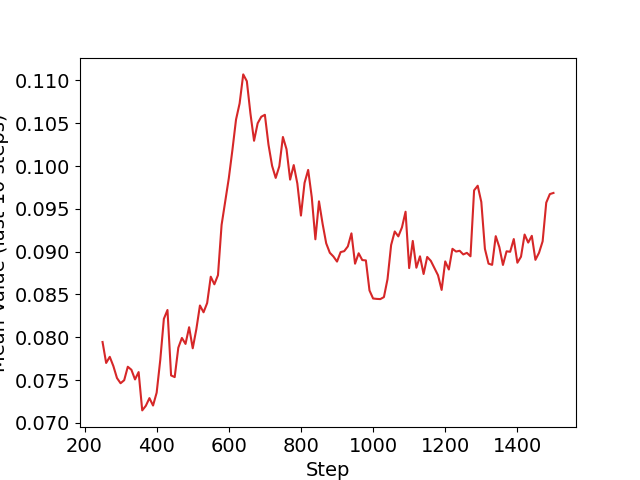

Values plotted in this chart, from the file beside it:
Wall time, Step, Value
1598230802, 10, 0.08399
1598230949, 20, 0.03531
1598231148, 30, 0.08294
1598231366, 40, 0.0987
1598231629, 50, 0.08663
1598231817, 60, 0.07148
1598232010, 70, 0.02393
1598232241, 80, 0.0556
1598232432, 90, 0.1299
1598232610, 100, 0.0239
1598232819, 110, 0.1453
1598233031, 120, 0.0739
1598233208, 130, 0.02274
1598233395, 140, 0.05809
1598233611, 150, 0.04182
1598233797, 160, 0.08249
1598233961, 170, 0.026
1598234169, 180, 0.02576
1598234361, 190, 0.2162
1598234605, 200, 0.1515
1598234814, 210, 0.06325
1598235027, 220, 0.0969
1598235237, 230, 0.1382
1598235424, 240, 0.06069
1598235612, 250, 0.09081
1598235827, 260, 0.02281
1598236031, 270, 0.0532
1598236194, 280, 0.0559
1598236402, 290, 0.06376
1598236568, 300, 0.07149
1598236719, 310, 0.08029
1598236886, 320, 0.06326
1598237078, 330, 0.04679
1598237322, 340, 0.1016
1598237518, 350, 0.04534
1598237698, 360, 0.03341
1598237847, 370, 0.08729
1598238056, 380, 0.04523
1598238243, 390, 0.03644
1598238439, 400, 0.07939
1598238630, 410, 0.1779
1598238795, 420, 0.1463
1598238970, 430, 0.05156
1598239159, 440, 0.02511
1598239336, 450, 0.1467
1598239527, 460, 0.149
1598239751, 470, 0.1255
1598239926, 480, 0.1208
1598240126, 490, 0.1095
1598240338, 500, 0.02924
1598240502, 510, 0.07859
1598240676, 520, 0.1224
1598240852, 530, 0.03607
1598241045, 540, 0.09088
1598241234, 550, 0.1483
1598241415, 560, 0.0581
1598241602, 570, 0.09006
1598241809, 580, 0.1934
1598241995, 590, 0.1708
1598242181, 600, 0.1125
... 90 more rows
